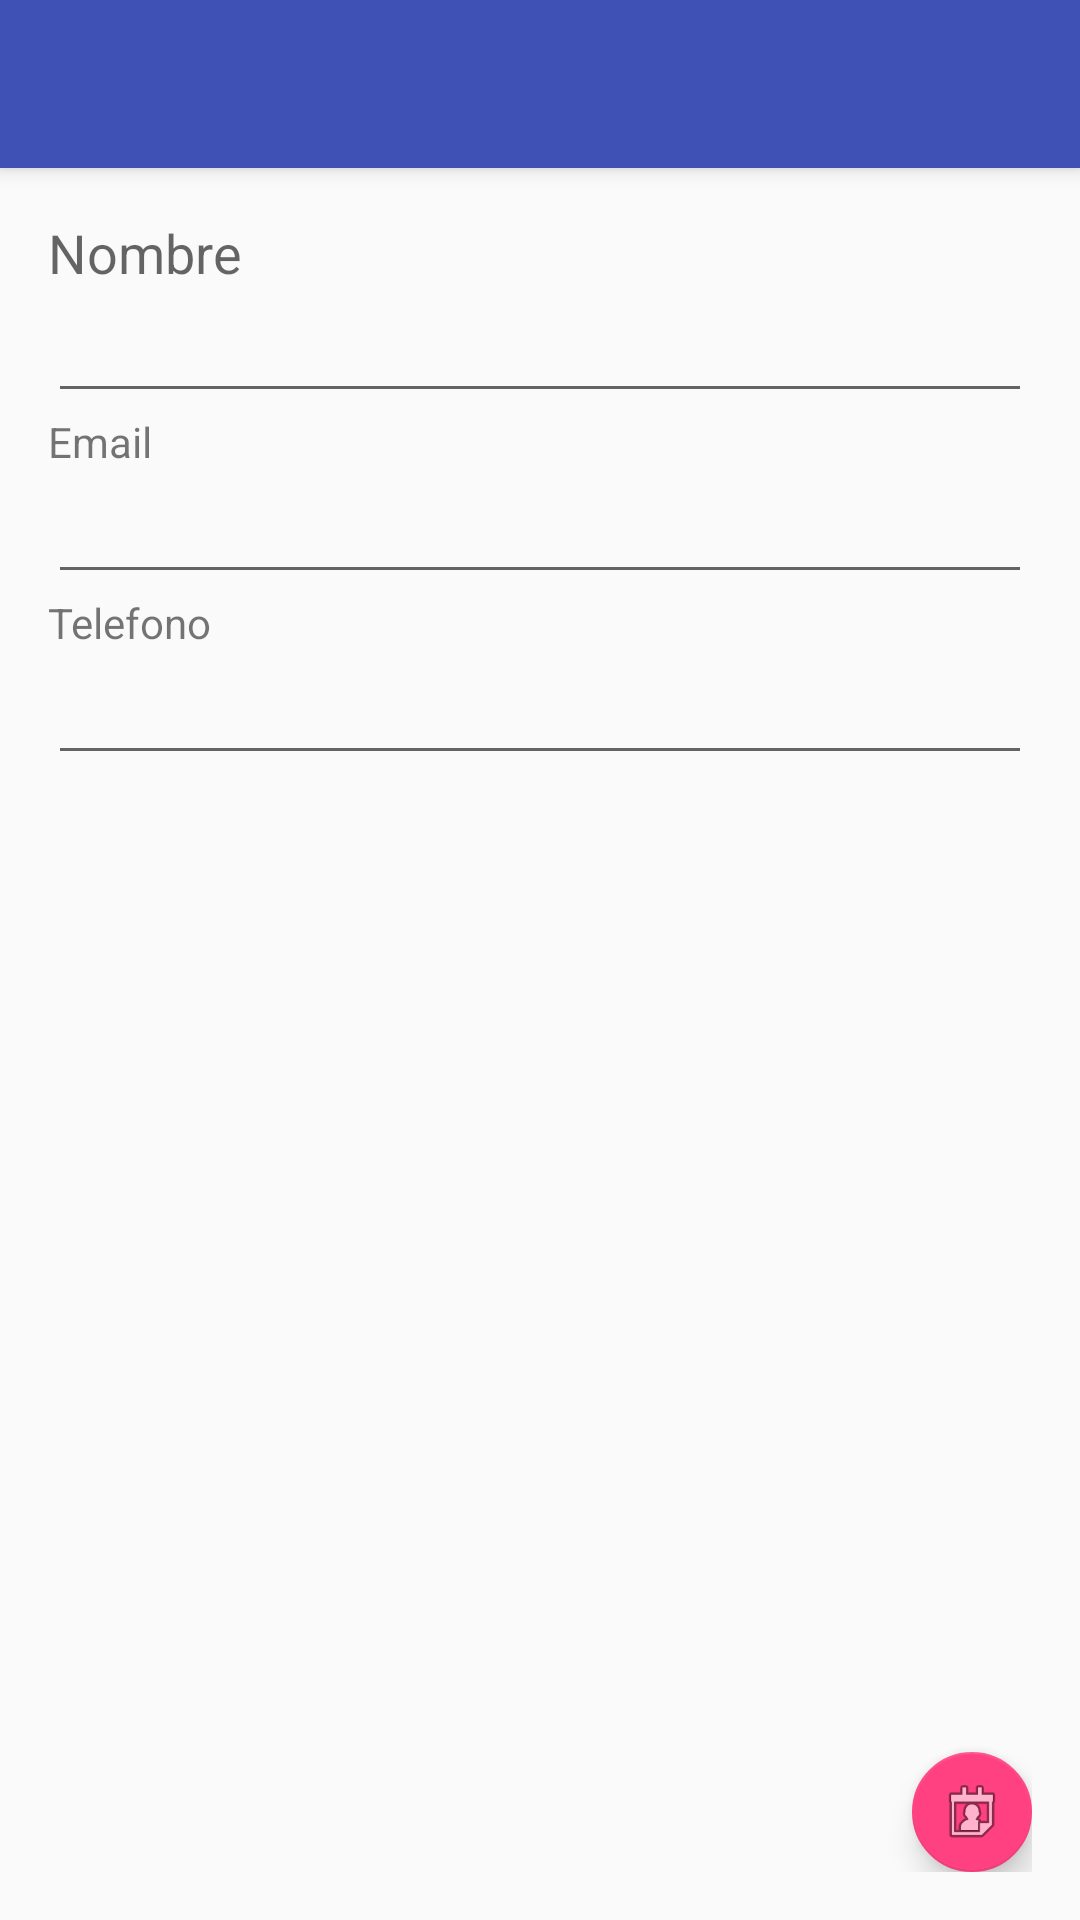

The Android layout XML behind this screen, and the referenced resources:
<!-- AndroidManifest.xml: application theme AppTheme -->
<!-- res/layout/activity_alta_usuario.xml -->
<?xml version="1.0" encoding="utf-8"?>
<android.support.design.widget.CoordinatorLayout xmlns:android="http://schemas.android.com/apk/res/android"
    xmlns:app="http://schemas.android.com/apk/res-auto"
    xmlns:tools="http://schemas.android.com/tools"
    android:layout_width="match_parent"
    android:layout_height="match_parent"
    android:fitsSystemWindows="true"
    tools:context="dam.isi.frsf.utn.edu.ar.lab05.AltaUsuarioActivity">

    <android.support.design.widget.AppBarLayout
        android:layout_width="match_parent"
        android:layout_height="wrap_content"
        android:theme="@style/AppTheme.AppBarOverlay">

        <android.support.v7.widget.Toolbar
            android:id="@+id/toolbar"
            android:layout_width="match_parent"
            android:layout_height="?attr/actionBarSize"
            android:background="?attr/colorPrimary"
            app:popupTheme="@style/AppTheme.PopupOverlay" />

    </android.support.design.widget.AppBarLayout>

    <include layout="@layout/content_alta_usuario" />

</android.support.design.widget.CoordinatorLayout>
<!-- res/layout/content_alta_usuario.xml (included above) -->
<?xml version="1.0" encoding="utf-8"?>
<android.support.design.widget.CoordinatorLayout android:id="@+id/content_alta_usuario"
    android:layout_width="match_parent"
    android:layout_height="match_parent"
    android:paddingBottom="@dimen/activity_vertical_margin"
    android:paddingLeft="@dimen/activity_horizontal_margin"
    android:paddingRight="@dimen/activity_horizontal_margin"
    android:paddingTop="@dimen/activity_vertical_margin"
    app:layout_behavior="@string/appbar_scrolling_view_behavior"
    android:orientation="vertical"
    xmlns:android="http://schemas.android.com/apk/res/android"
    xmlns:app="http://schemas.android.com/apk/res-auto">

    <LinearLayout
        android:orientation="vertical"
        android:layout_width="match_parent"
        android:layout_height="match_parent">

        <TextView android:layout_width="match_parent"
            android:layout_height="wrap_content"
            android:textAppearance="?android:attr/textAppearanceMedium"
            android:text="Nombre"
            android:id="@+id/textName"
            android:layout_marginEnd="70dp"/>

        <EditText android:layout_width="match_parent"
            android:layout_height="wrap_content"
            android:inputType="text"
            android:id="@+id/editName"/>

        <TextView
            android:layout_width="match_parent"
            android:layout_height="wrap_content"
            android:textAppearance="?android:attr/textAppearanceSmall"
            android:text="Email" android:id="@+id/textEmail"/>

        <EditText
            android:layout_width="match_parent"
            android:layout_height="wrap_content"
            android:inputType="textEmailAddress"
            android:id="@+id/editEmail"/>

        <TextView
            android:layout_width="match_parent"
            android:layout_height="wrap_content"
            android:textAppearance="?android:attr/textAppearanceSmall"
            android:text="Telefono" android:id="@+id/textPhone"/>

        <EditText
            android:layout_width="match_parent"
            android:layout_height="wrap_content"
            android:inputType="phone"
            android:id="@+id/editPhone"/>
    </LinearLayout>

    <android.support.design.widget.FloatingActionButton
        android:layout_width="379dp"
        android:layout_height="wrap_content"
        android:clickable="true"
        app:fabSize="mini"
        app:srcCompat="@android:drawable/ic_menu_my_calendar"
        android:id="@+id/floatingActionButton2"
        android:layout_gravity="bottom|end" />
</android.support.design.widget.CoordinatorLayout>
<!-- resources referenced by this layout -->
<resources>
  <dimen name="activity_horizontal_margin">16dp</dimen>
  <dimen name="activity_vertical_margin">16dp</dimen>
  <style name="AppTheme.AppBarOverlay" parent="ThemeOverlay.AppCompat.Dark.ActionBar" />
  <style name="AppTheme.PopupOverlay" parent="ThemeOverlay.AppCompat.Light" />
  <style name="AppTheme" parent="Theme.AppCompat.Light.DarkActionBar">
          
          <item name="colorPrimary">@color/colorPrimary</item>
          <item name="colorPrimaryDark">@color/colorPrimaryDark</item>
          <item name="colorAccent">@color/colorAccent</item>
      </style>
  <color name="colorPrimary">#3F51B5</color>
  <color name="colorPrimaryDark">#303F9F</color>
  <color name="colorAccent">#FF4081</color>
</resources>
